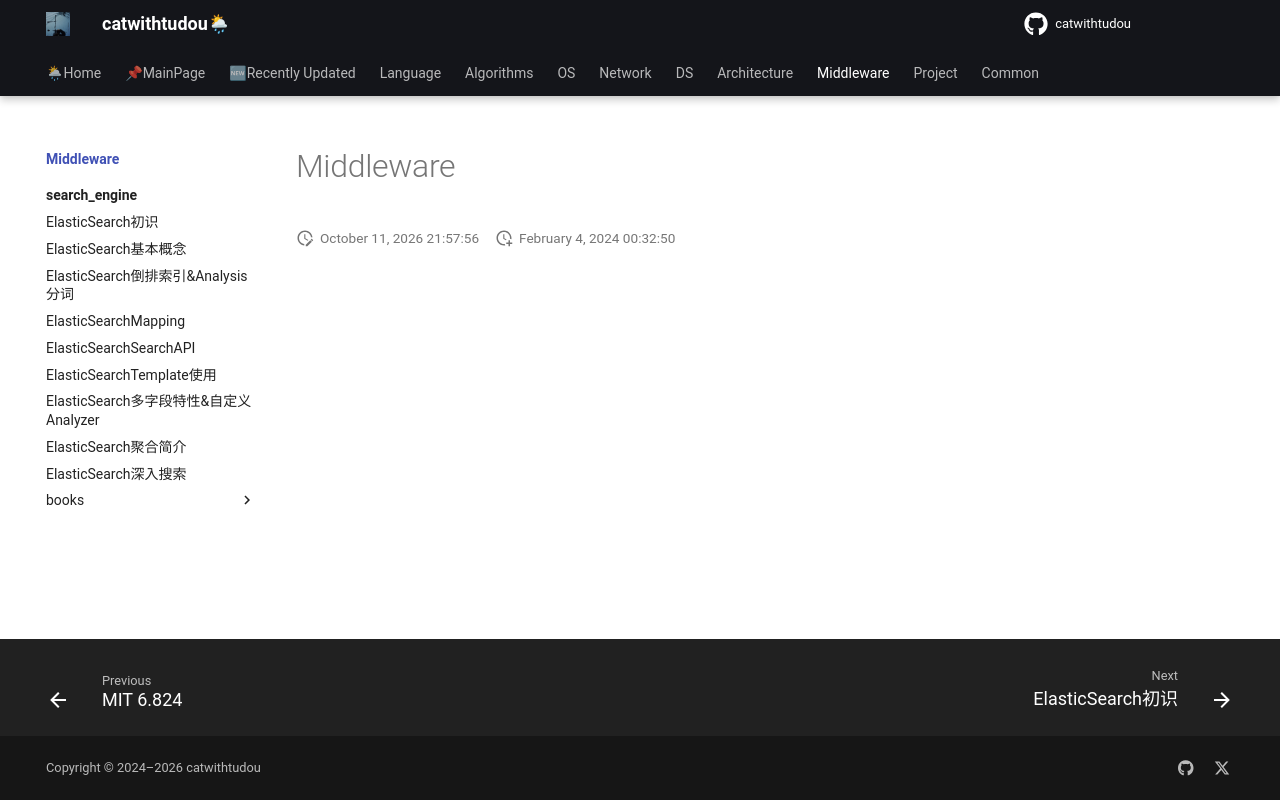

repository: catwithtudou/new_blog · page: middleware/index.html · generator: mkdocs

# Middleware
